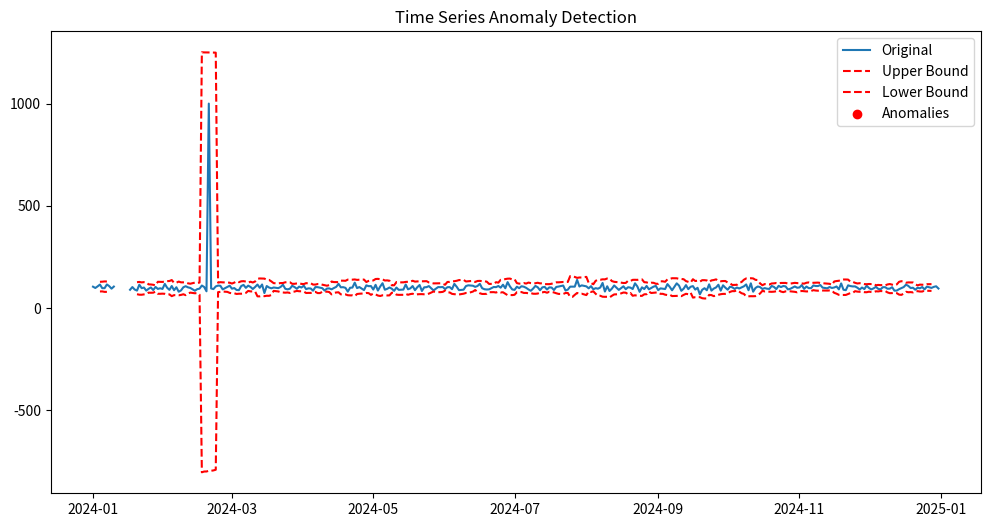
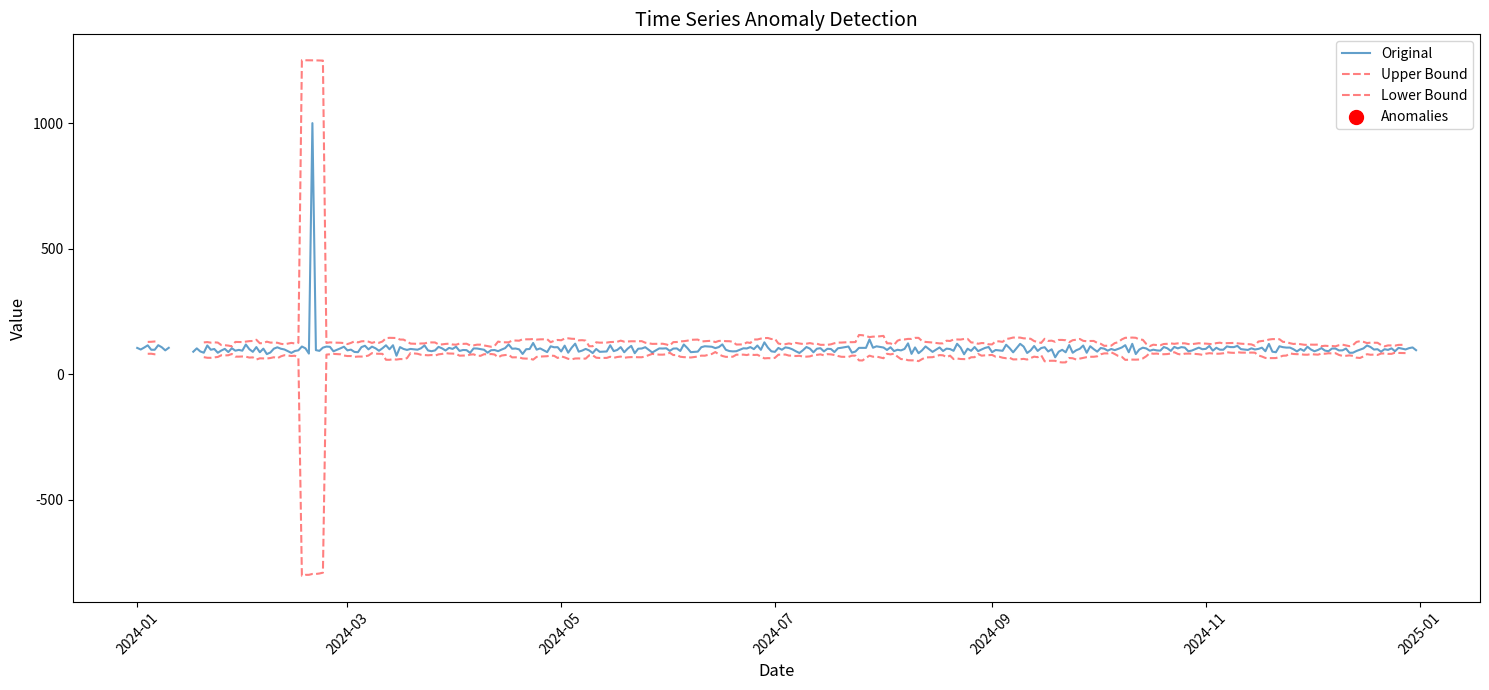
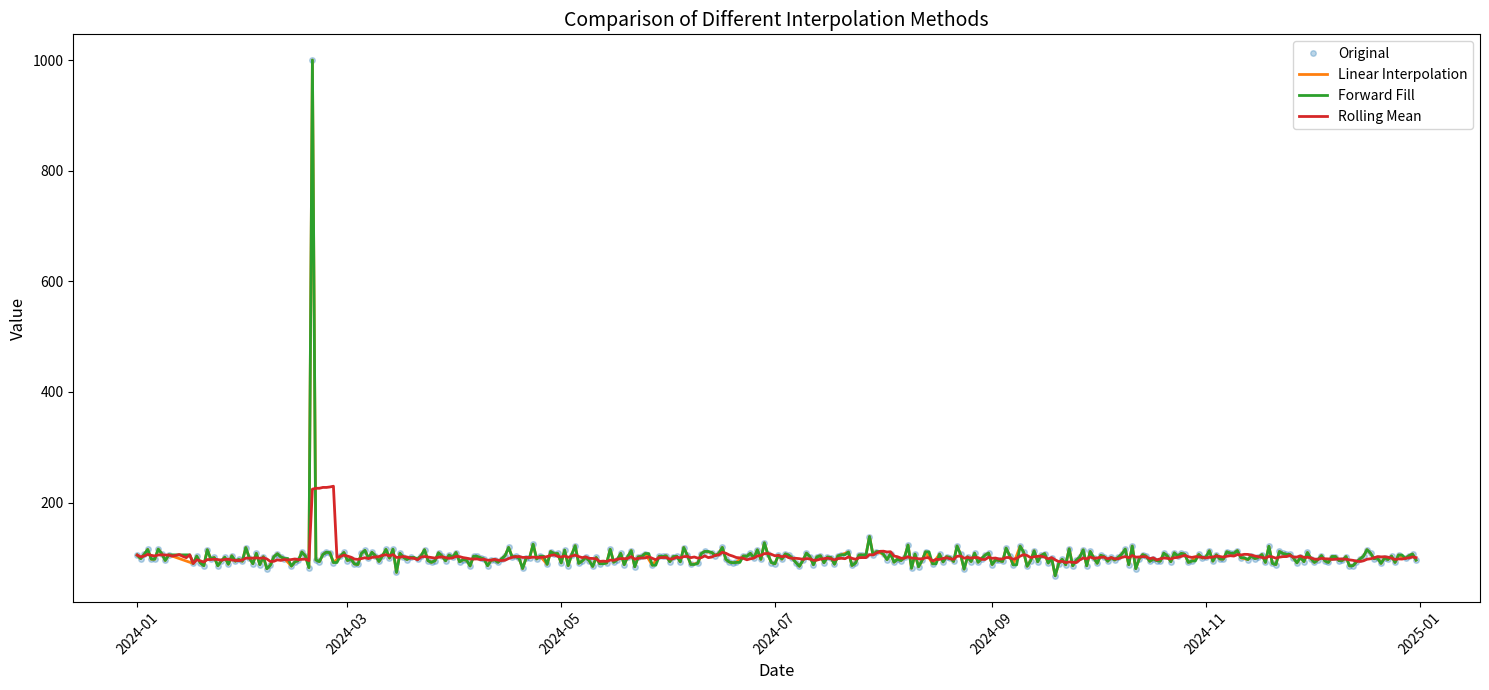
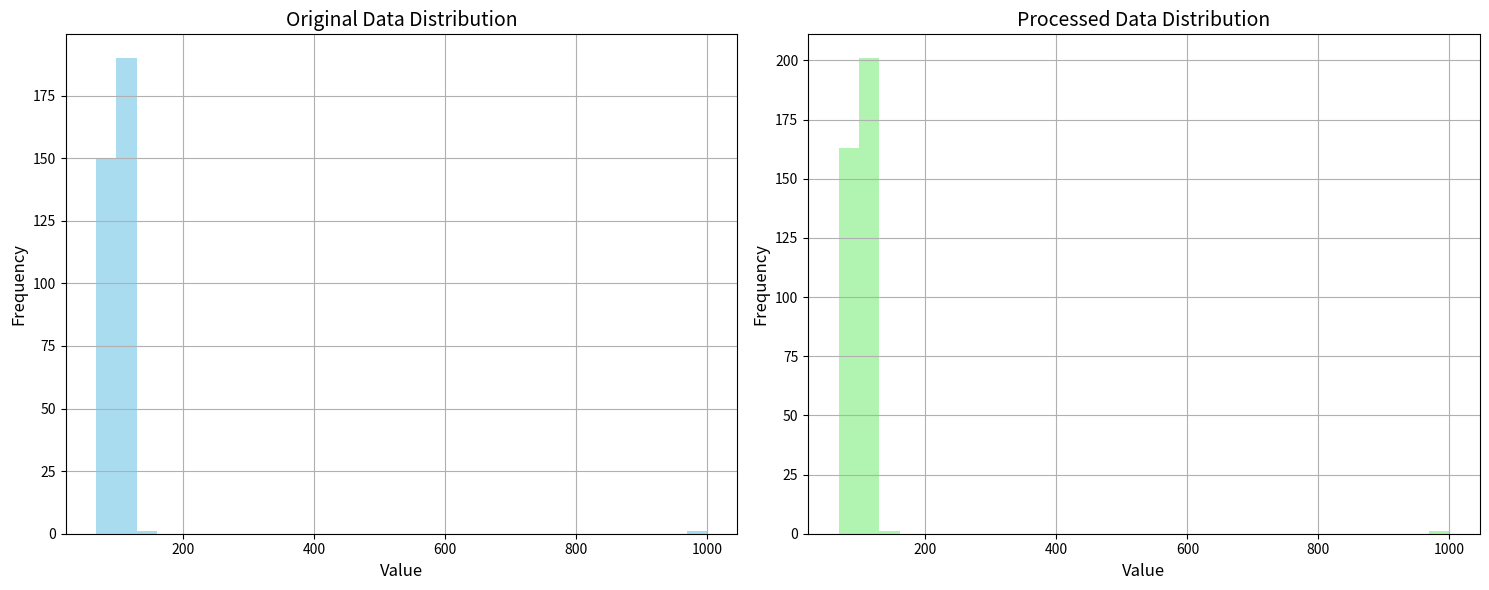

The matplotlib source for these figures, in order:
# Description: Short example for Data Quality Assessment and Preprocessing for Time Series.


import logging

import matplotlib.pyplot as plt
import numpy as np
import pandas as pd
from scipy import stats

np.random.seed(42)

logger = logging.getLogger(__name__)
logging.basicConfig(
    level=logging.INFO,
    format="%(asctime)s [%(levelname)s] %(name)s: %(message)s",
)


# Create a sample time series with intentional quality issues
dates = pd.date_range(start="2024-01-01", end="2024-12-31", freq="D")
values = 100 + np.random.normal(0, 10, len(dates))

# Create DataFrame and introduce quality issues
df = pd.DataFrame({"timestamp": dates, "value": values})
df.loc[10:15, "value"] = np.nan  # Missing values
df.loc[50, "value"] = 1000  # Obvious outlier
df = df.sample(frac=0.95)  # Create irregular timestamps

# Sort the dataframe by timestamp to ensure proper plotting
df = df.sort_values("timestamp")


def assess_time_series_completeness(df, timestamp_col, value_col):
    # Check for missing values
    missing_count = df[value_col].isna().sum()
    total_count = len(df)

    # Check for temporal gaps
    time_diff = df[timestamp_col].diff()
    expected_diff = pd.Timedelta(time_diff.mode()[0])
    irregular_intervals = time_diff != expected_diff

    # Generate completeness report
    logger.info("Data Completeness Assessment:")
    logger.info(f"Total observations: {total_count}")
    logger.info(f"Missing values: {missing_count} ({missing_count / total_count:.2%})")
    logger.info(f"Irregular intervals: {irregular_intervals.sum()}")

    return {
        "missing_ratio": missing_count / total_count,
        "irregular_intervals": irregular_intervals.sum(),
    }


def detect_anomalies(df, value_col, n_std=3):
    # Calculate rolling statistics
    rolling_mean = df[value_col].rolling(window=7, center=True).mean()
    rolling_std = df[value_col].rolling(window=7, center=True).std()

    # Define bounds for anomaly detection
    upper_bound = rolling_mean + (n_std * rolling_std)
    lower_bound = rolling_mean - (n_std * rolling_std)

    # Identify anomalies
    anomalies = (df[value_col] > upper_bound) | (df[value_col] < lower_bound)

    return anomalies, upper_bound, lower_bound


# Implement anomaly detection and visualization

anomalies, upper, lower = detect_anomalies(df, "value")
plt.figure(figsize=(12, 6))
plt.plot(df["timestamp"], df["value"], label="Original")
plt.plot(df["timestamp"], upper, "r--", label="Upper Bound")
plt.plot(df["timestamp"], lower, "r--", label="Lower Bound")
plt.scatter(
    df[anomalies]["timestamp"], df[anomalies]["value"], color="red", label="Anomalies"
)
plt.title("Time Series Anomaly Detection")
plt.legend()
plt.show()


def preprocess_time_series(df, timestamp_col, value_col, target_freq="D"):
    # Sort by timestamp
    df = df.sort_values(timestamp_col)

    # Create regular time index
    full_idx = pd.date_range(
        start=df[timestamp_col].min(), end=df[timestamp_col].max(), freq=target_freq
    )

    # Reindex and interpolate
    df_regular = df.set_index(timestamp_col).reindex(full_idx)

    # Handle missing values with multiple methods
    df_regular["linear_interpolation"] = df_regular[value_col].interpolate(
        method="linear"
    )
    df_regular["forward_fill"] = df_regular[
        value_col
    ].ffill()  # Changed from fillna(method='ffill')
    df_regular["backward_fill"] = df_regular[
        value_col
    ].bfill()  # Changed from fillna(method='bfill')

    # Add rolling statistics
    df_regular["rolling_mean"] = (
        df_regular[value_col].rolling(window=7, min_periods=1).mean()
    )

    return df_regular


def validate_preprocessing(original_df, processed_df, value_col):
    # Compare basic statistics
    original_stats = original_df[value_col].describe()
    processed_stats = processed_df["linear_interpolation"].describe()

    # Check for remaining missing values
    remaining_missing = processed_df["linear_interpolation"].isna().sum()

    # Assess distribution similarity
    ks_statistic, p_value = stats.ks_2samp(
        original_df[value_col].dropna(), processed_df["linear_interpolation"].dropna()
    )

    logger.info("Validation Results:")
    logger.info(f"Remaining missing values: {remaining_missing}")
    logger.info(f"Distribution similarity test p-value: {p_value:.4f}")

    return {
        "original_stats": original_stats,
        "processed_stats": processed_stats,
        "ks_test_p_value": p_value,
    }


# Run the analysis
completeness_metrics = assess_time_series_completeness(df, "timestamp", "value")
anomalies, upper, lower = detect_anomalies(df, "value")
preprocessed_df = preprocess_time_series(df, "timestamp", "value")
validation_results = validate_preprocessing(df, preprocessed_df, "value")

# Create and save visualizations with improved formatting
# 1. Anomaly Detection Plot
plt.figure(figsize=(15, 7))
plt.plot(df["timestamp"], df["value"], label="Original", alpha=0.7)
plt.plot(df["timestamp"], upper, "r--", label="Upper Bound", alpha=0.5)
plt.plot(df["timestamp"], lower, "r--", label="Lower Bound", alpha=0.5)
plt.scatter(
    df[anomalies]["timestamp"],
    df[anomalies]["value"],
    color="red",
    label="Anomalies",
    s=100,
)
plt.title("Time Series Anomaly Detection", fontsize=14)
plt.xlabel("Date", fontsize=12)
plt.ylabel("Value", fontsize=12)
plt.legend(fontsize=10)
plt.xticks(rotation=45)
plt.tight_layout()
plt.savefig("anomaly_detection.png", dpi=300, bbox_inches="tight")
plt.close()

# 2. Interpolation Methods Comparison Plot
plt.figure(figsize=(15, 7))
plt.plot(
    preprocessed_df.index,
    preprocessed_df["value"],
    "o",
    label="Original",
    alpha=0.3,
    markersize=4,
)
plt.plot(
    preprocessed_df.index,
    preprocessed_df["linear_interpolation"],
    label="Linear Interpolation",
    linewidth=2,
)
plt.plot(
    preprocessed_df.index,
    preprocessed_df["forward_fill"],
    label="Forward Fill",
    linewidth=2,
)
plt.plot(
    preprocessed_df.index,
    preprocessed_df["rolling_mean"],
    label="Rolling Mean",
    linewidth=2,
)
plt.title("Comparison of Different Interpolation Methods", fontsize=14)
plt.xlabel("Date", fontsize=12)
plt.ylabel("Value", fontsize=12)
plt.legend(fontsize=10)
plt.xticks(rotation=45)
plt.tight_layout()
plt.savefig("interpolation_methods.png", dpi=300, bbox_inches="tight")
plt.close()

# 3. Data Distribution Plot
plt.figure(figsize=(15, 6))
plt.subplot(1, 2, 1)
df["value"].hist(bins=30, alpha=0.7, color="skyblue")
plt.title("Original Data Distribution", fontsize=14)
plt.xlabel("Value", fontsize=12)
plt.ylabel("Frequency", fontsize=12)
plt.subplot(1, 2, 2)
preprocessed_df["linear_interpolation"].hist(bins=30, alpha=0.7, color="lightgreen")
plt.title("Processed Data Distribution", fontsize=14)
plt.xlabel("Value", fontsize=12)
plt.ylabel("Frequency", fontsize=12)
plt.tight_layout()
plt.savefig("data_distribution.png", dpi=300, bbox_inches="tight")
plt.close()

logger.info("Analysis complete. Plots have been saved as:")
logger.info("- anomaly_detection.png")
logger.info("- interpolation_methods.png")
logger.info("- data_distribution.png")
